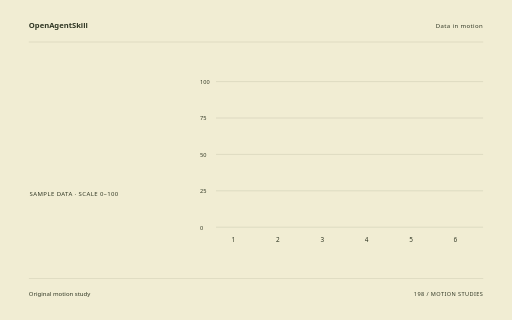
t = 0.00 s
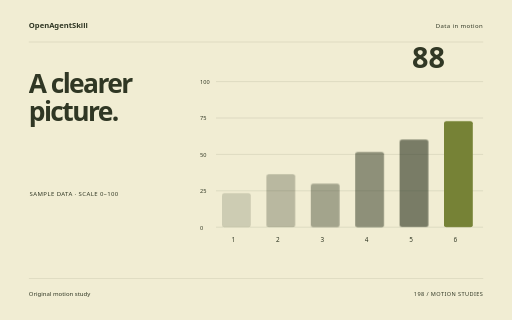
t = 1.78 s
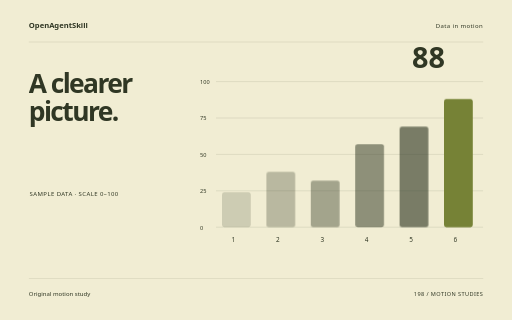
t = 3.58 s
t = 5.34 s: frame unchanged from t = 3.58 s, image omitted
t = 6.04 s: frame unchanged from t = 3.58 s, image omitted
t = 8.90 s: frame unchanged from t = 3.58 s, image omitted

The animated SVG that drew these frames (rendered in a browser with its animation timeline set to each time). Animation: 10 CSS @keyframes rules; one cycle of 8.90 s.

<svg xmlns="http://www.w3.org/2000/svg" width="1280" height="800" viewBox="0 0 1280 800" role="img" aria-labelledby="title"><title id="title">A clearer picture. — original Data in motion sample</title><style>text{font-family:system-ui,sans-serif}g{transform-box:fill-box;transform-origin:center}.rise{animation:rise 8s cubic-bezier(.2,.7,.2,1) 1 both}.float{animation:float 8s ease-in-out 1 both}.spin{animation:spin 8s ease-in-out 1 both}.turn{animation:turn 8s cubic-bezier(.2,.7,.2,1) 1 both}.orbit{animation:orbit 8s ease-in-out 1 both}.grow{transform-origin:center bottom;animation:grow 8s ease 1 both}.draw{animation:draw 8s ease 1 both}.bounce{animation:bounce 8s ease-in-out 1 both}.nod{animation:nod 8s ease-in-out 1 both}.wave{animation:wave 8s ease-in-out 1 both}@keyframes rise{0%{opacity:0;transform:translateY(38px)}13%,87%{opacity:1;transform:translateY(0)}100%{opacity:1;transform:translateY(0)}}@keyframes float{0%{opacity:0;transform:translateY(30px)}5%{opacity:1;transform:translateY(0)}55%{transform:translateY(-18px)}100%{opacity:1;transform:translateY(0)}}@keyframes spin{0%{transform:rotate(-24deg) scale(.8);opacity:0}16%{opacity:1}100%{transform:rotate(80deg) scale(1);opacity:1}}@keyframes turn{0%{transform:rotate(-95deg) scale(.2);opacity:0}23%{transform:rotate(10deg) scale(1.05);opacity:1}45%{transform:rotate(0) scale(1)}75%{transform:rotate(90deg)}100%{transform:rotate(180deg);opacity:1}}@keyframes orbit{0%{opacity:0;transform:scale(.25) rotate(-30deg)}25%{opacity:1;transform:scale(1) rotate(0)}100%{transform:scale(1) rotate(26deg);opacity:1}}@keyframes grow{0%{transform:scaleY(0)}28%,100%{transform:scaleY(1)}}@keyframes draw{0%{stroke-dashoffset:1600}55%,100%{stroke-dashoffset:0}}@keyframes bounce{0%,30%,100%{transform:translateY(0)}42%{transform:translateY(10px) scaleY(.96)}57%{transform:translateY(-42px)}73%{transform:translateY(0)}}@keyframes nod{0%,35%,100%{transform:rotate(0)}48%{transform:rotate(-10deg)}65%{transform:rotate(6deg)}}@keyframes wave{0%{transform:scaleY(.12);opacity:0}16%{opacity:1;transform:scaleY(.7)}32%{transform:scaleY(1)}48%{transform:scaleY(.3)}64%{transform:scaleY(.9)}80%{transform:scaleY(.4)}100%{transform:scaleY(.75);opacity:1}}@media(prefers-reduced-motion:reduce){*{animation:none!important}}</style><rect width="1280" height="800" fill="#F1EDD3"/><text x="72" y="70" font-size="19.00" fill="#303724" font-weight="600">OpenAgentSkill</text><text x="1208" y="70" font-size="15.00" fill="#303724" text-anchor="end" letter-spacing="1">Data in motion</text><path d="M72 105L1208 105" fill="none" stroke="#303724" stroke-opacity=".24" /><g class="rise" style="animation-delay:0s"><text x="72" y="232" font-size="66.00" fill="#303724" font-weight="600" letter-spacing="-4">A clearer</text></g><g class="rise" style="animation-delay:0.18s"><text x="72" y="302.62" font-size="66.00" fill="#303724" font-weight="600" letter-spacing="-4">picture.</text></g><text x="74" y="491" font-size="15.00" fill="#303724" letter-spacing="1">SAMPLE DATA · SCALE 0–100</text><path d="M540 204L1208 204" fill="none" stroke="#303724" stroke-opacity=".24" /><text x="500" y="210" font-size="14.00" fill="#303724" >100</text><path d="M540 295L1208 295" fill="none" stroke="#303724" stroke-opacity=".24" /><text x="500" y="301" font-size="14.00" fill="#303724" >75</text><path d="M540 386L1208 386" fill="none" stroke="#303724" stroke-opacity=".24" /><text x="500" y="392" font-size="14.00" fill="#303724" >50</text><path d="M540 477L1208 477" fill="none" stroke="#303724" stroke-opacity=".24" /><text x="500" y="483" font-size="14.00" fill="#303724" >25</text><path d="M540 568L1208 568" fill="none" stroke="#303724" stroke-opacity=".24" /><text x="500" y="574" font-size="14.00" fill="#303724" >0</text><g><g class="grow" style="animation-delay:0s"><rect x="555" y="480.64" width="72" height="87.36" rx="6" fill="#303724" opacity="0.18"/></g><text x="579" y="605" font-size="16.00" fill="#303724" >1</text></g><g><g class="grow" style="animation-delay:0.12s"><rect x="666" y="429.68" width="72" height="138.32" rx="6" fill="#303724" opacity="0.29"/></g><text x="690" y="605" font-size="16.00" fill="#303724" >2</text></g><g><g class="grow" style="animation-delay:0.24s"><rect x="777" y="451.52" width="72" height="116.48" rx="6" fill="#303724" opacity="0.4"/></g><text x="801" y="605" font-size="16.00" fill="#303724" >3</text></g><g><g class="grow" style="animation-delay:0.36s"><rect x="888" y="360.52" width="72" height="207.48000000000002" rx="6" fill="#303724" opacity="0.51"/></g><text x="912" y="605" font-size="16.00" fill="#303724" >4</text></g><g><g class="grow" style="animation-delay:0.48s"><rect x="999" y="316.84000000000003" width="72" height="251.16" rx="6" fill="#303724" opacity="0.62"/></g><text x="1023" y="605" font-size="16.00" fill="#303724" >5</text></g><g><g class="grow" style="animation-delay:0.6s"><rect x="1110" y="247.68" width="72" height="320.32" rx="6" fill="#768236" opacity="1"/></g><text x="1134" y="605" font-size="16.00" fill="#303724" >6</text></g><g class="rise" style="animation-delay:0.9s"><text x="1030" y="171" font-size="72.00" fill="#303724" font-weight="600">88</text></g><path d="M72 696L1208 696" fill="none" stroke="#303724" stroke-opacity=".24" /><text x="72" y="739" font-size="15.00" fill="#303724" >Original motion study</text><text x="1208" y="739" font-size="14.00" fill="#303724" text-anchor="end" letter-spacing="1">198 / MOTION STUDIES</text></svg>
